Run: headless pygame with SDL's dummy video driver; simulated clock (each Clock.tick advances the game by its frame time, no real sleeping); random seed 0; keys injected as events and as key.get_pressed() state; no mouse input.
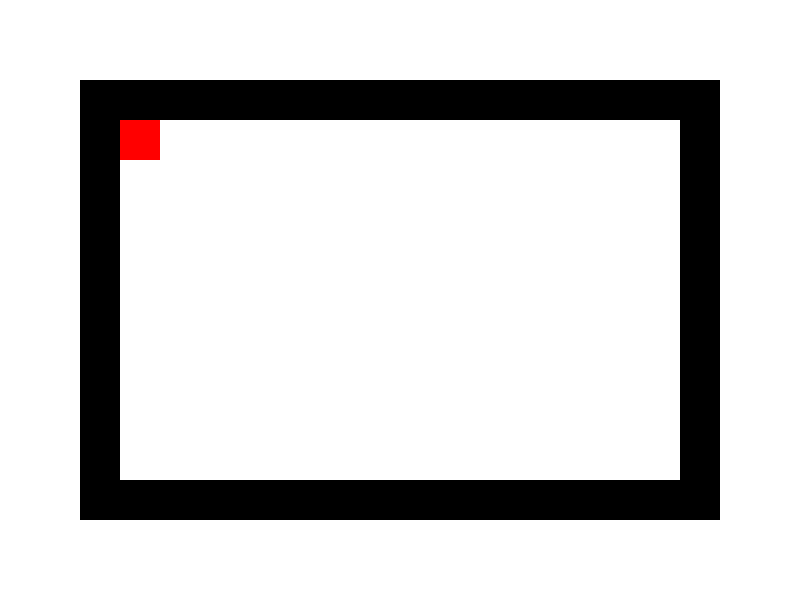
Frame 1 of 4 · flips 1–60 · no input
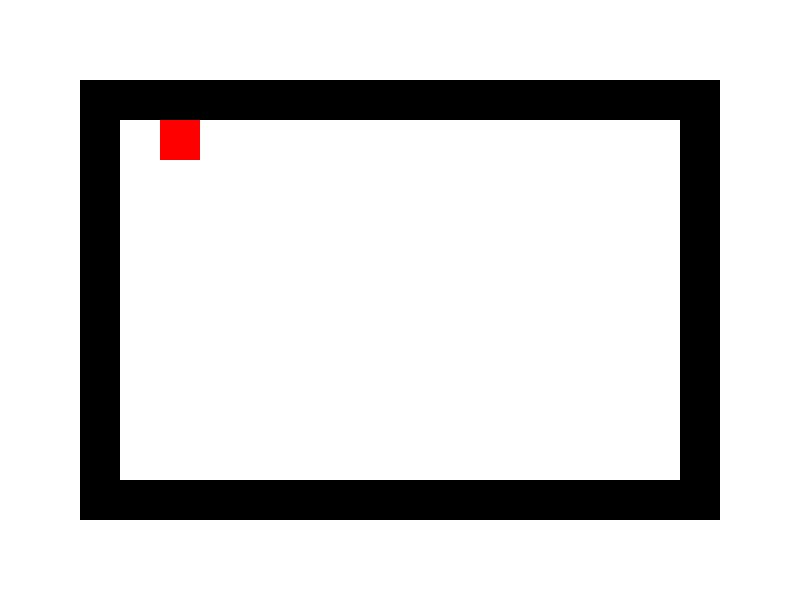
Frame 2 of 4 · flips 61–180 · tapped SPACE, RETURN · held RIGHT (→), D
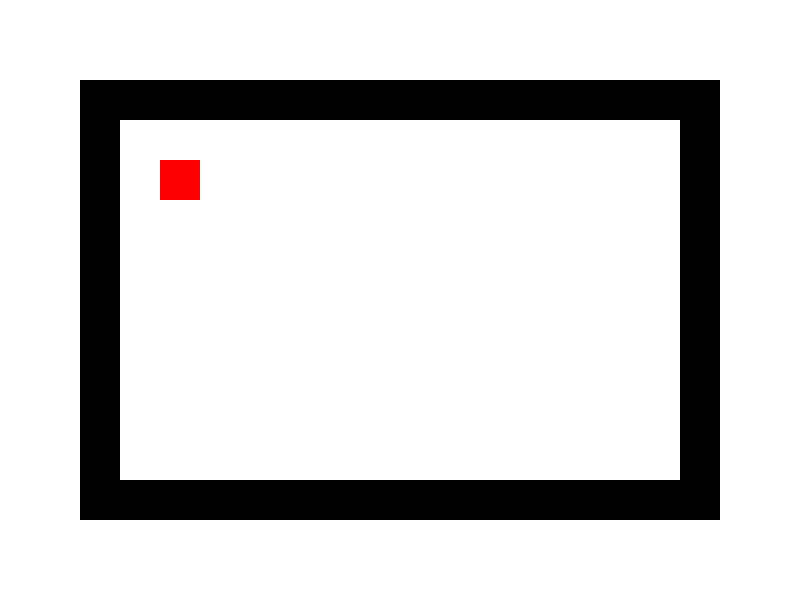
Frame 3 of 4 · flips 181–300 · held DOWN (↓), S
Frame 4 of 4 · flips 301–420 · held LEFT (←), A, UP (↑), W · screen same as frame 1, image omitted

The pygame program that drew these frames:

import pygame
import sys

# Constants
WIDTH, HEIGHT = 800, 600
WINDOW_SIZE = (WIDTH, HEIGHT)
FPS = 60
WHITE = (255, 255, 255)
BLACK = (0, 0, 0)
RED = (255, 0, 0)
GREEN = (0, 255, 0)
BLUE = (0, 0, 255)
block_size = 40

# Global variables
player_x = 120
player_y = 120
level_layout = [
    (80, 80, 600, block_size),  # Top wall
    (80, 80, block_size, 400),   # Left wall
    (680, 80, block_size, 400),   # Right wall
    (80, 480, 640, block_size)    # Bottom wall
]

def check_move(px, py, mv):
    new_px, new_py = px, py
    match mv: 
        case "R":
            new_px += block_size
        case "L":
            new_px -= block_size
        case "U":
            new_py -= block_size
        case "D":
            new_py += block_size
        case _:
            return (px, py)

    player_rect = pygame.Rect(new_px, new_py, block_size, block_size)
    for wall in level_layout:
        wall_rect = pygame.Rect(*wall)
        if player_rect.colliderect(wall_rect):
            return (px, py)  # Return old position if would collide with a wall

    return (new_px, new_py)  # Return new position if no collision

def handle_events():
    global player_x, player_y
    for event in pygame.event.get():
        if event.type == pygame.QUIT:
            return False
        elif event.type == pygame.KEYDOWN:
            if event.key == pygame.K_LEFT:
                (player_x, player_y) = check_move(player_x, player_y, "L")
            elif event.key == pygame.K_RIGHT:
                (player_x, player_y) = check_move(player_x, player_y, "R")
            elif event.key == pygame.K_UP:
                (player_x, player_y) = check_move(player_x, player_y, "U")
            elif event.key == pygame.K_DOWN:
                (player_x, player_y) = check_move(player_x, player_y, "D")
    return True

def draw(screen):
    screen.fill(WHITE)
    pygame.draw.rect(screen, RED, (player_x, player_y, block_size, block_size))

    for wall in level_layout:
        pygame.draw.rect(screen, BLACK, wall)

    pygame.display.flip()

def main():
    pygame.init()
    screen = pygame.display.set_mode(WINDOW_SIZE)
    pygame.display.set_caption("Sokobond")
    clock = pygame.time.Clock()

    running = True
    while running:
        running = handle_events()
        draw(screen)
        clock.tick(FPS)

    pygame.quit()
    sys.exit()

if __name__ == "__main__":
    main()
